Image classification data set "olive_leaves" (HCDLCombinedCA/olive-leaves-disease-detection on GitHub). Class labels (3): healthy, aculus olearius, olive peacock spot.

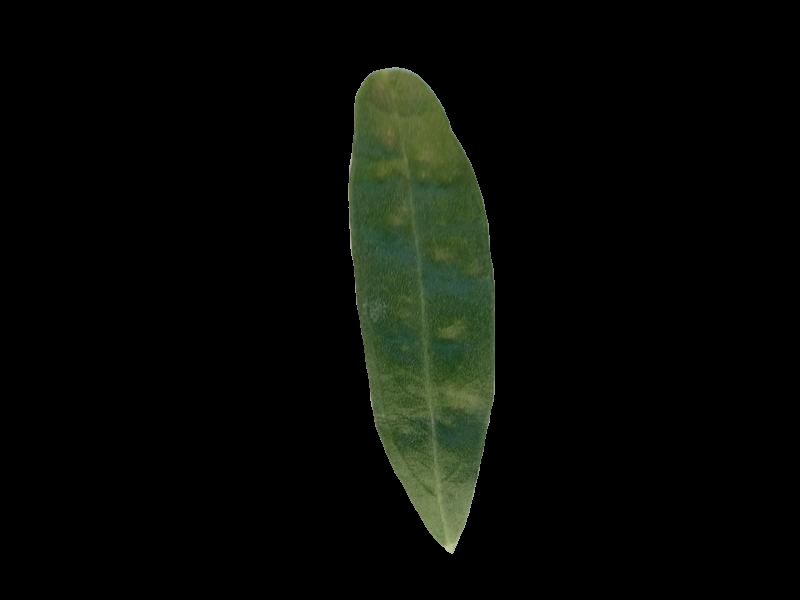
Label: aculus olearius

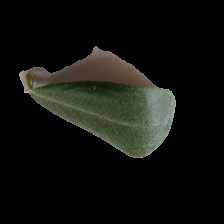
Label: healthy

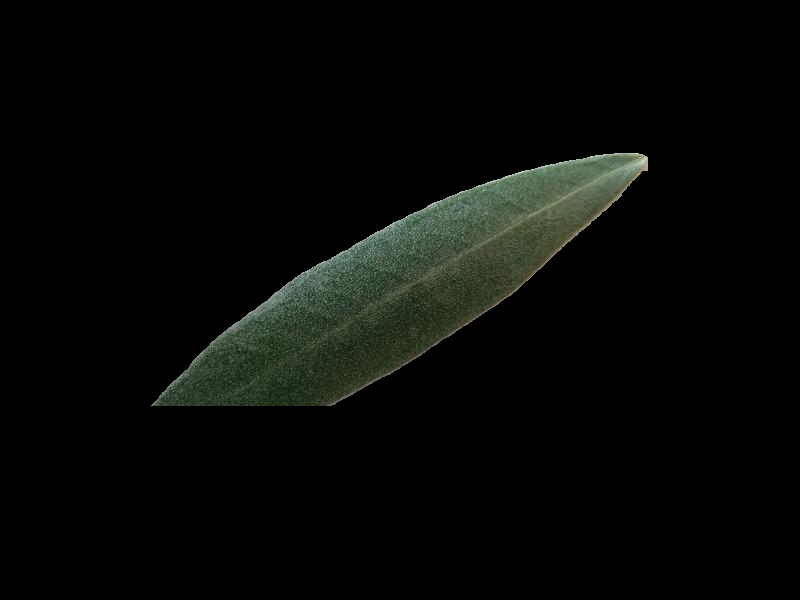
Label: healthy

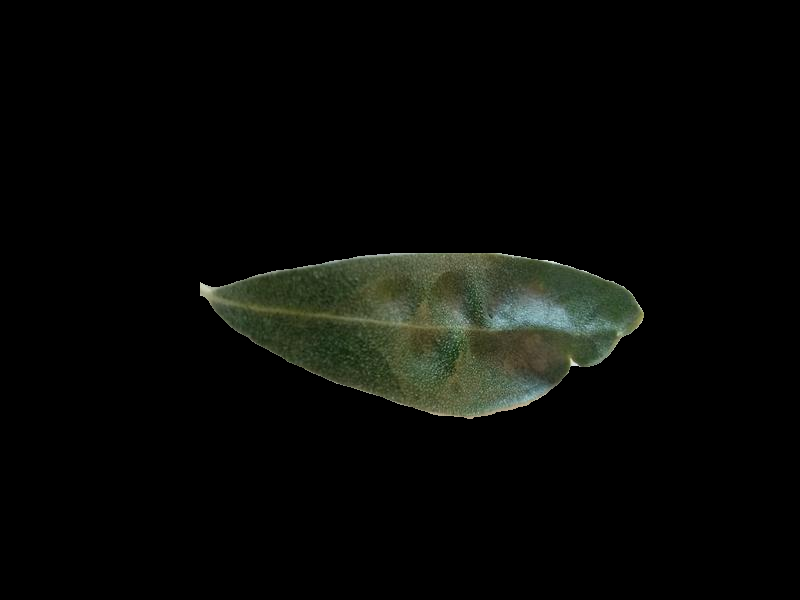
Label: aculus olearius

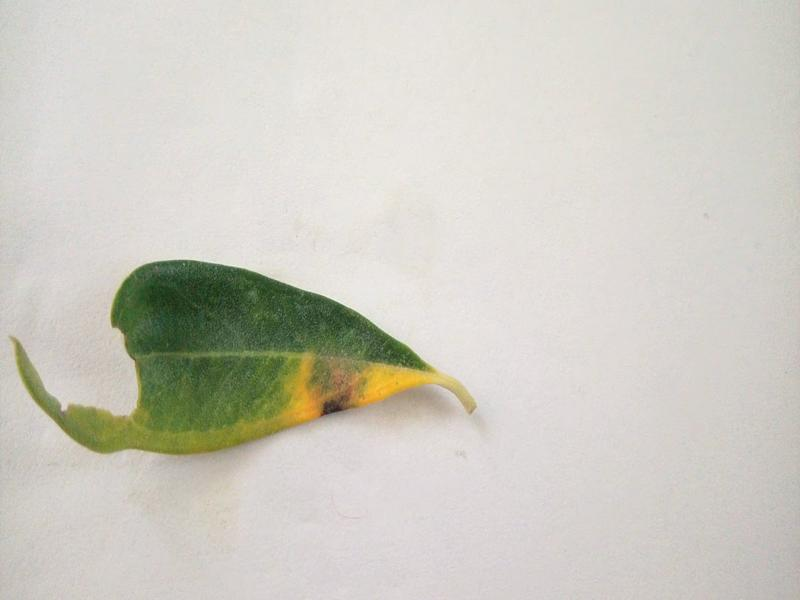
Label: olive peacock spot

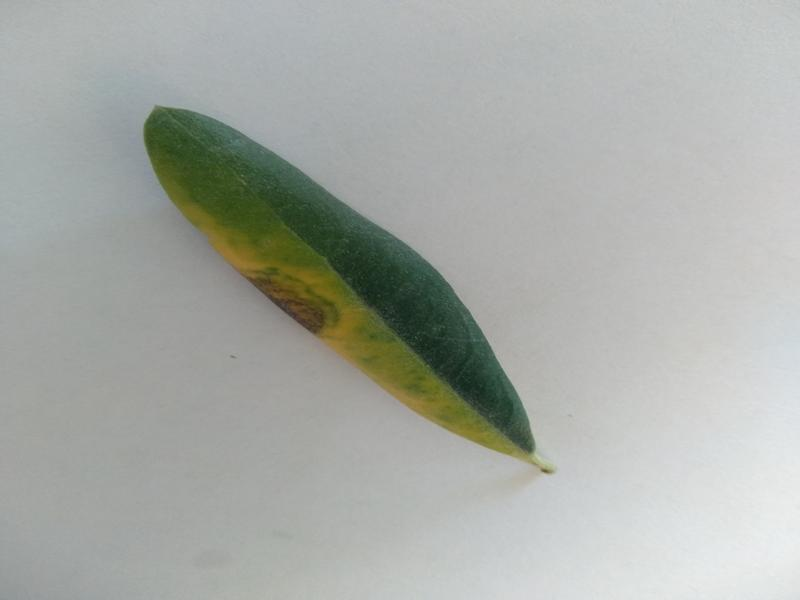
Label: olive peacock spot
